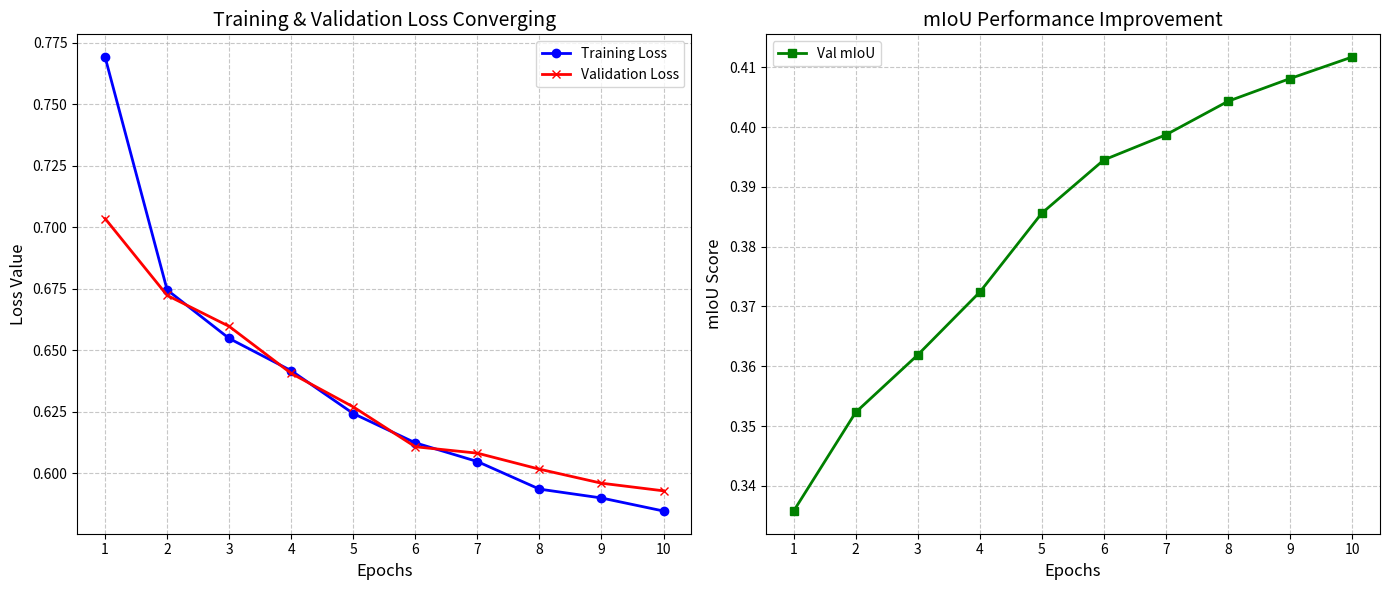

Generate this figure with matplotlib: (Note: this script raises an exception after producing the figure.)
import os
import matplotlib.pyplot as plt

epochs = list(range(1, 11))

train_loss = [0.7691, 0.6745, 0.6548, 0.6417, 0.6243, 0.6124, 0.6048, 0.5936, 0.5900, 0.5847]
val_loss   = [0.7035, 0.6723, 0.6597, 0.6406, 0.6270, 0.6108, 0.6082, 0.6017, 0.5960, 0.5929]
val_miou   = [0.3358, 0.3523, 0.3619, 0.3724, 0.3856, 0.3945, 0.3987, 0.4043, 0.4081, 0.4117]

plt.figure(figsize=(14, 6))

plt.subplot(1, 2, 1)
plt.plot(epochs, train_loss, 'b-o', label='Training Loss', linewidth=2)
plt.plot(epochs, val_loss, 'r-x', label='Validation Loss', linewidth=2)
plt.title('Training & Validation Loss Converging', fontsize=14)
plt.xlabel('Epochs', fontsize=12)
plt.ylabel('Loss Value', fontsize=12)
plt.xticks(epochs)
plt.legend()
plt.grid(True, linestyle='--', alpha=0.7)

plt.subplot(1, 2, 2)
plt.plot(epochs, val_miou, 'g-s', label='Val mIoU', linewidth=2)
plt.title('mIoU Performance Improvement', fontsize=14)
plt.xlabel('Epochs', fontsize=12)
plt.ylabel('mIoU Score', fontsize=12)
plt.xticks(epochs)
plt.legend()
plt.grid(True, linestyle='--', alpha=0.7)

plt.tight_layout()
_repo_root = os.path.dirname(os.path.dirname(os.path.abspath(__file__)))
_output_path = os.path.join(_repo_root, "outputs", "drywall_training_metrics.png")
plt.savefig(_output_path, dpi=300)
plt.show()

print(f"Graph saved as '{_output_path}'")
